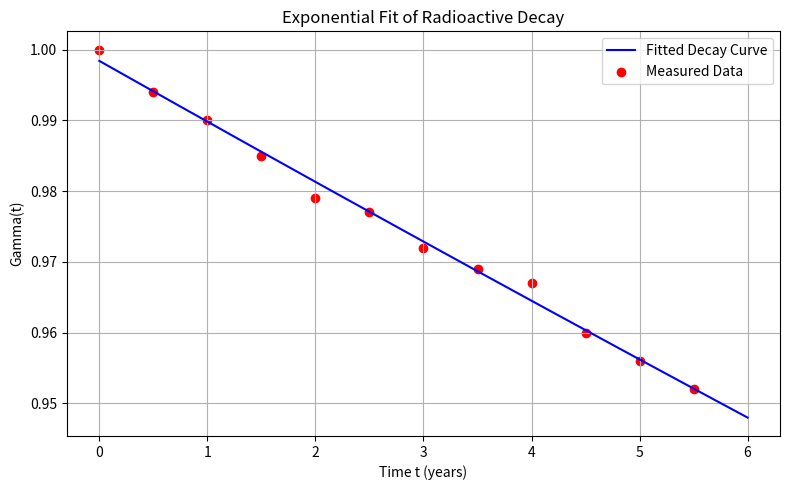

The script that saved this image:
import numpy as np
import matplotlib.pyplot as plt

# 가우스 소거법 함수
def gaussian_elimination(A, b):
    A = A.astype(float)
    b = b.astype(float)
    n = len(b)
    for i in range(n):
        for j in range(i+1, n):
            factor = A[j,i] / A[i,i]
            A[j,i:] -= factor * A[i,i:]
            b[j] -= factor * b[i]
    x = np.zeros(n)
    for i in range(n-1, -1, -1):
        x[i] = (b[i] - A[i,i+1:] @ x[i+1:]) / A[i,i]
    return x

# 데이터
t = np.array([0, 0.5, 1, 1.5, 2, 2.5, 3, 3.5, 4, 4.5, 5, 5.5])
gamma = np.array([1.000, 0.994, 0.990, 0.985, 0.979, 0.977,
                  0.972, 0.969, 0.967, 0.960, 0.956, 0.952])

# ln(γ) = ln a - bt 형태로 변환
Y = np.log(gamma)
A = np.vstack((np.ones_like(t), -t)).T  # Y = c - bt

# 정규방정식
ATA = A.T @ A
ATY = A.T @ Y

# 계수 추정
params = gaussian_elimination(ATA.copy(), ATY.copy())
c, b = params
a = np.exp(c)
half_life = np.log(2) / b

# 출력
print(f"계수: a = {a:.6f}, b = {b:.6f}")
print(f"Radioactive Half-life ≈ {half_life:.4f} years")

# 예측값 및 시각화
t_plot = np.linspace(0, 6, 200)
gamma_fit = a * np.exp(-b * t_plot)

plt.figure(figsize=(8, 5))
plt.plot(t_plot, gamma_fit, label='Fitted Decay Curve', color='blue')
plt.scatter(t, gamma, color='red', label='Measured Data')
plt.title("Exponential Fit of Radioactive Decay")
plt.xlabel("Time t (years)")
plt.ylabel("Gamma(t)")
plt.grid(True)
plt.legend()
plt.tight_layout()
plt.show()
